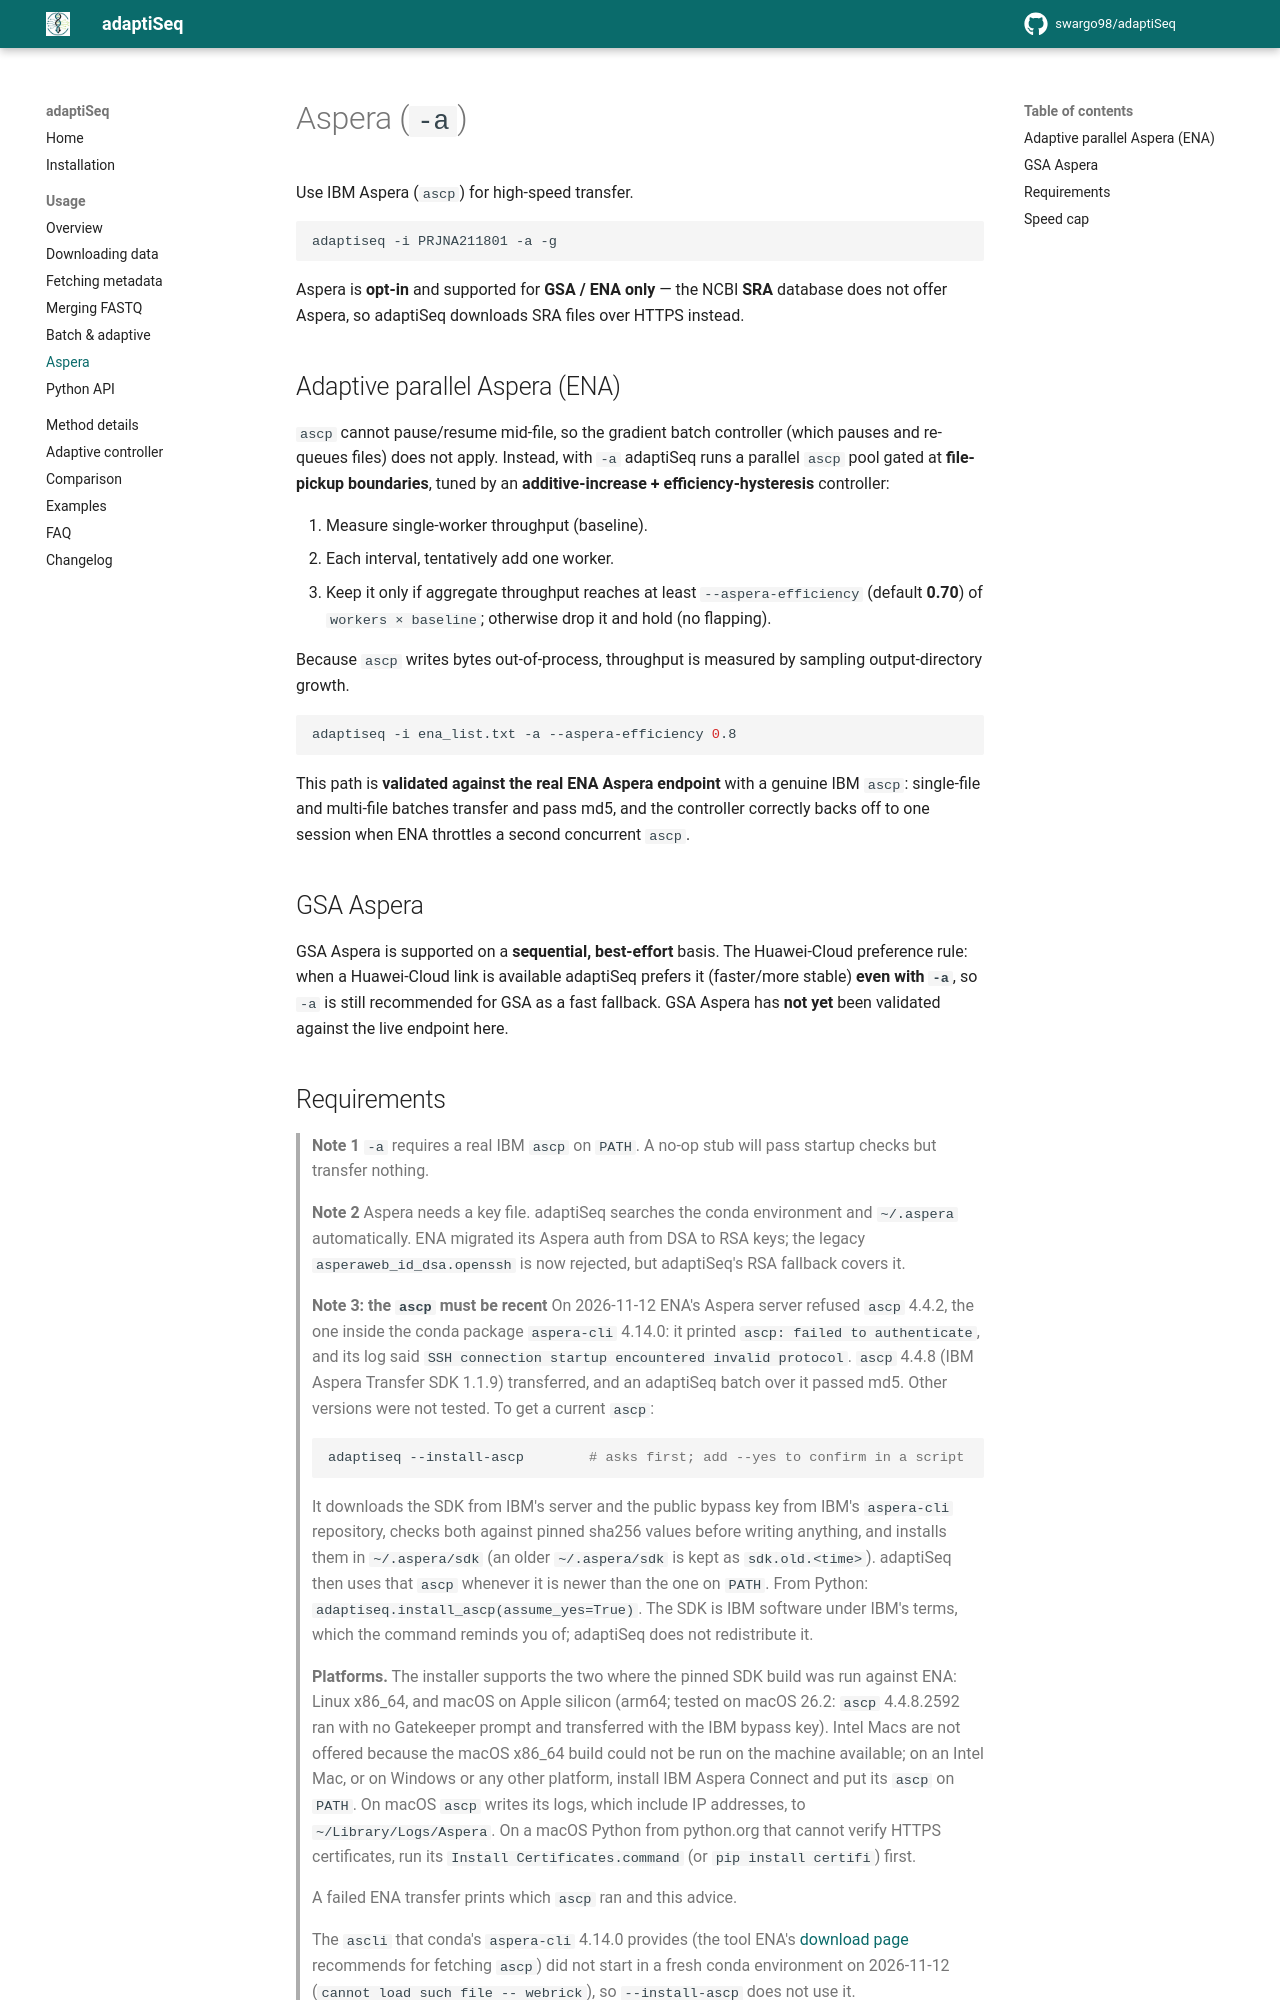

repository: swargo98/adaptiSeq · page: usage/aspera/index.html · generator: mkdocs

# Aspera (`-a`)

Use IBM Aspera (`ascp`) for high-speed transfer.

```bash
adaptiseq -i PRJNA211801 -a -g
```

Aspera is **opt-in** and supported for **GSA / ENA only** — the NCBI **SRA**
database does not offer Aspera, so adaptiSeq downloads SRA files over HTTPS
instead.

## Adaptive parallel Aspera (ENA)

`ascp` cannot pause/resume mid-file, so the gradient batch controller (which
pauses and re-queues files) does not apply. Instead, with `-a` adaptiSeq runs a
parallel `ascp` pool gated at **file-pickup boundaries**, tuned by an
**additive-increase + efficiency-hysteresis** controller:

1. Measure single-worker throughput (baseline).
2. Each interval, tentatively add one worker.
3. Keep it only if aggregate throughput reaches at least `--aspera-efficiency`
   (default **0.70**) of `workers × baseline`; otherwise drop it and hold (no
   flapping).

Because `ascp` writes bytes out-of-process, throughput is measured by sampling
output-directory growth.

```bash
adaptiseq -i ena_list.txt -a --aspera-efficiency 0.8
```

This path is **validated against the real ENA Aspera endpoint** with a genuine IBM
`ascp`: single-file and multi-file batches transfer and pass md5, and the
controller correctly backs off to one session when ENA throttles a second
concurrent `ascp`.

## GSA Aspera

GSA Aspera is supported on a **sequential, best-effort** basis. The Huawei-Cloud
preference rule: when a Huawei-Cloud link is available
adaptiSeq prefers it (faster/more stable) **even with `-a`**, so `-a` is still
recommended for GSA as a fast fallback. GSA Aspera has **not yet** been validated
against the live endpoint here.
